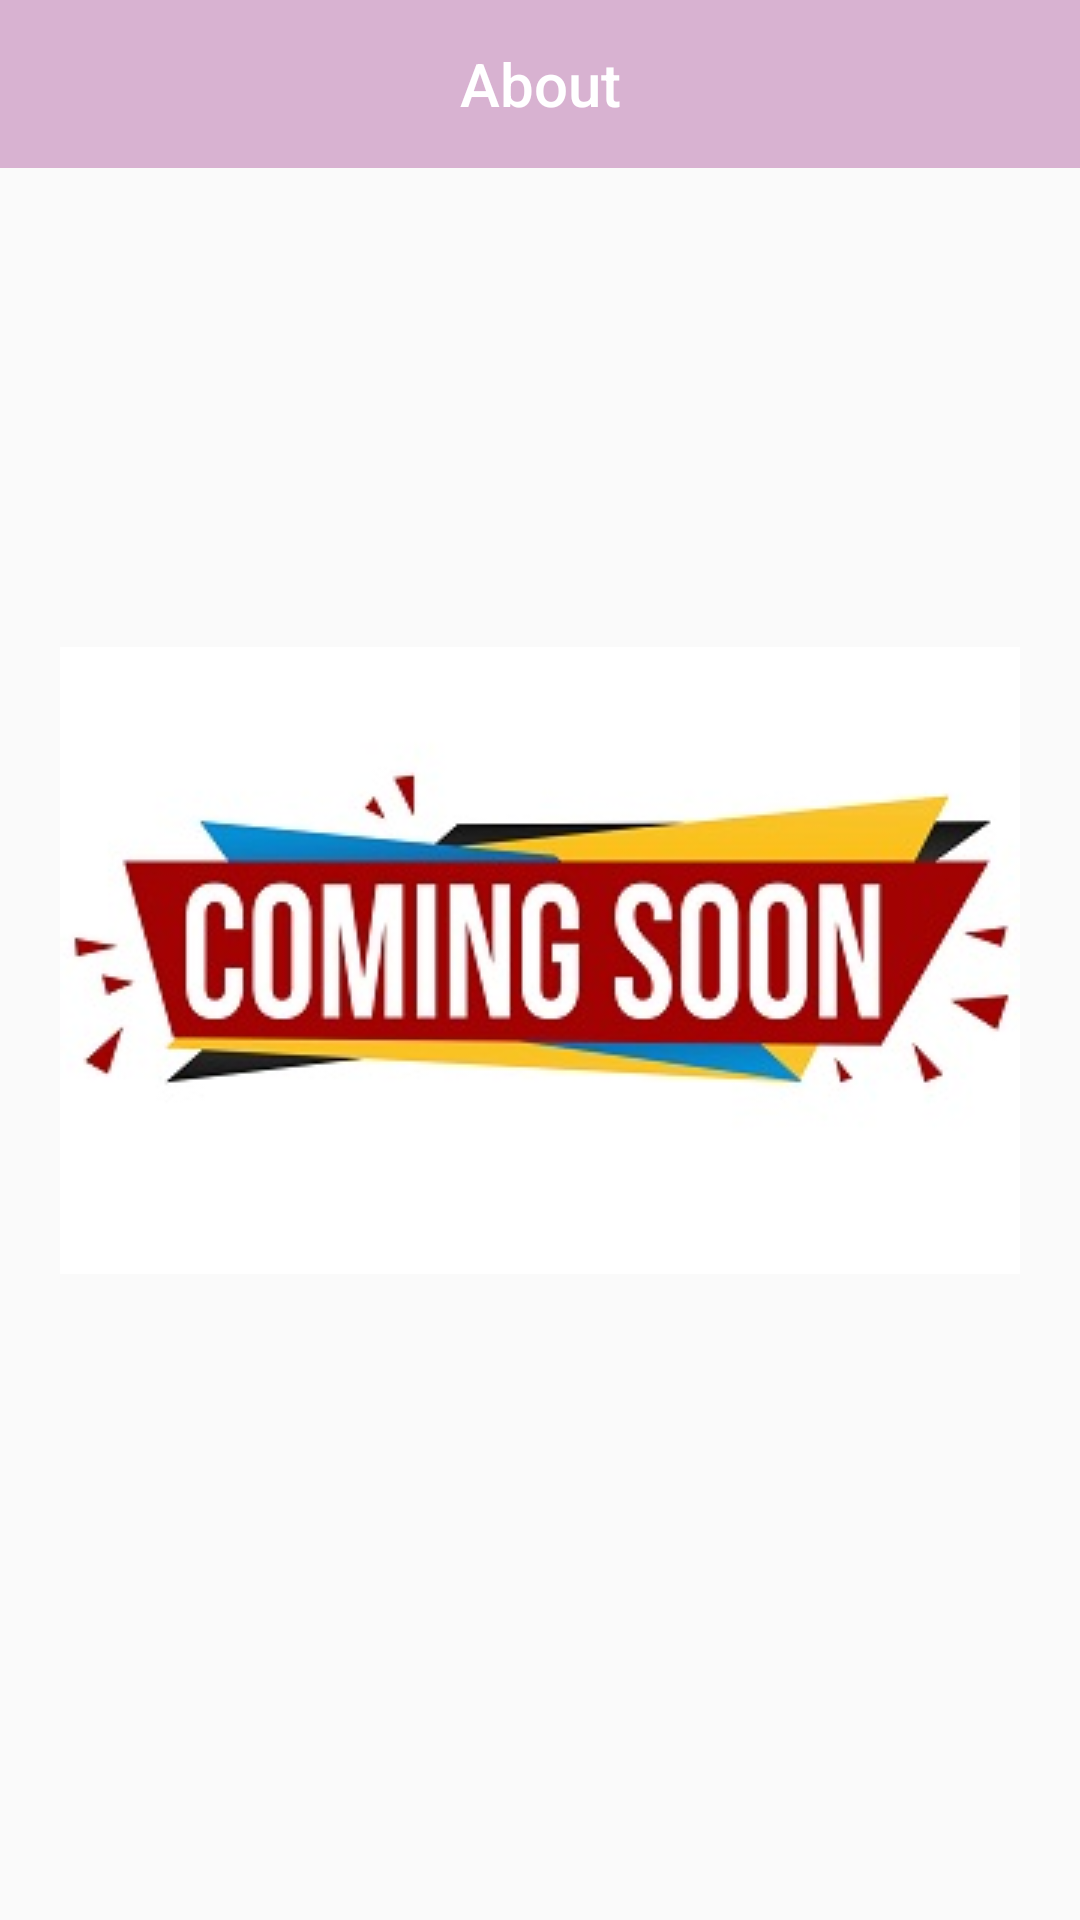

Produce the Android XML layout that renders to this screen, including the resource entries it uses.
<!-- AndroidManifest.xml: application theme Theme.TelevisionGuru -->
<!-- res/layout/activity_about.xml -->
<?xml version="1.0" encoding="utf-8"?>
<androidx.constraintlayout.widget.ConstraintLayout xmlns:android="http://schemas.android.com/apk/res/android"
    xmlns:app="http://schemas.android.com/apk/res-auto"
    xmlns:tools="http://schemas.android.com/tools"
    android:layout_width="match_parent"
    android:layout_height="match_parent"
    tools:context=".ui.AboutActivity">

    <com.google.android.material.appbar.MaterialToolbar
        android:layout_width="match_parent"
        android:id="@+id/toolbar"
        android:layout_height="wrap_content"
        android:background="@color/pink_lavender"
        app:title="@string/about"
        app:navigationIcon="@drawable/ic_baseline_keyboard_backspace_24"
        app:layout_constraintEnd_toEndOf="parent"
        app:titleTextColor="@color/white"
        app:titleCentered="true"
        app:layout_constraintStart_toStartOf="parent"
        app:layout_constraintTop_toTopOf="parent" />

    <ImageView
        android:layout_width="match_parent"
        android:layout_height="wrap_content"
        android:src="@drawable/coming_soon"
        app:layout_constraintBottom_toBottomOf="parent"
        app:layout_constraintEnd_toEndOf="parent"
        app:layout_constraintStart_toStartOf="parent"
        app:layout_constraintTop_toTopOf="parent" />

</androidx.constraintlayout.widget.ConstraintLayout>
<!-- resources referenced by this layout -->
<resources>
  <color name="pink_lavender">#d8b2d1</color>
  <color name="white">#FFFFFFFF</color>
  <!-- drawable coming_soon: jpg bitmap (drawable, 41153 bytes) -->
  <string name="about">About</string>
  <style name="Theme.TelevisionGuru" parent="Theme.MaterialComponents.Light.NoActionBar.Bridge">
          
          <item name="colorPrimary">@color/pink_lavender</item>
          <item name="colorPrimaryVariant">@color/pink_lavender</item>
          <item name="colorOnPrimary">@color/white</item>
          
          <item name="colorSecondary">@color/pink_lavender</item>
          <item name="colorSecondaryVariant">@color/pink_lavender</item>
          <item name="colorOnSecondary">@color/black</item>
          
          <item name="android:statusBarColor" tools:targetApi="l">?attr/colorPrimaryVariant</item>
          
      </style>
  <color name="black">#FF000000</color>
</resources>
